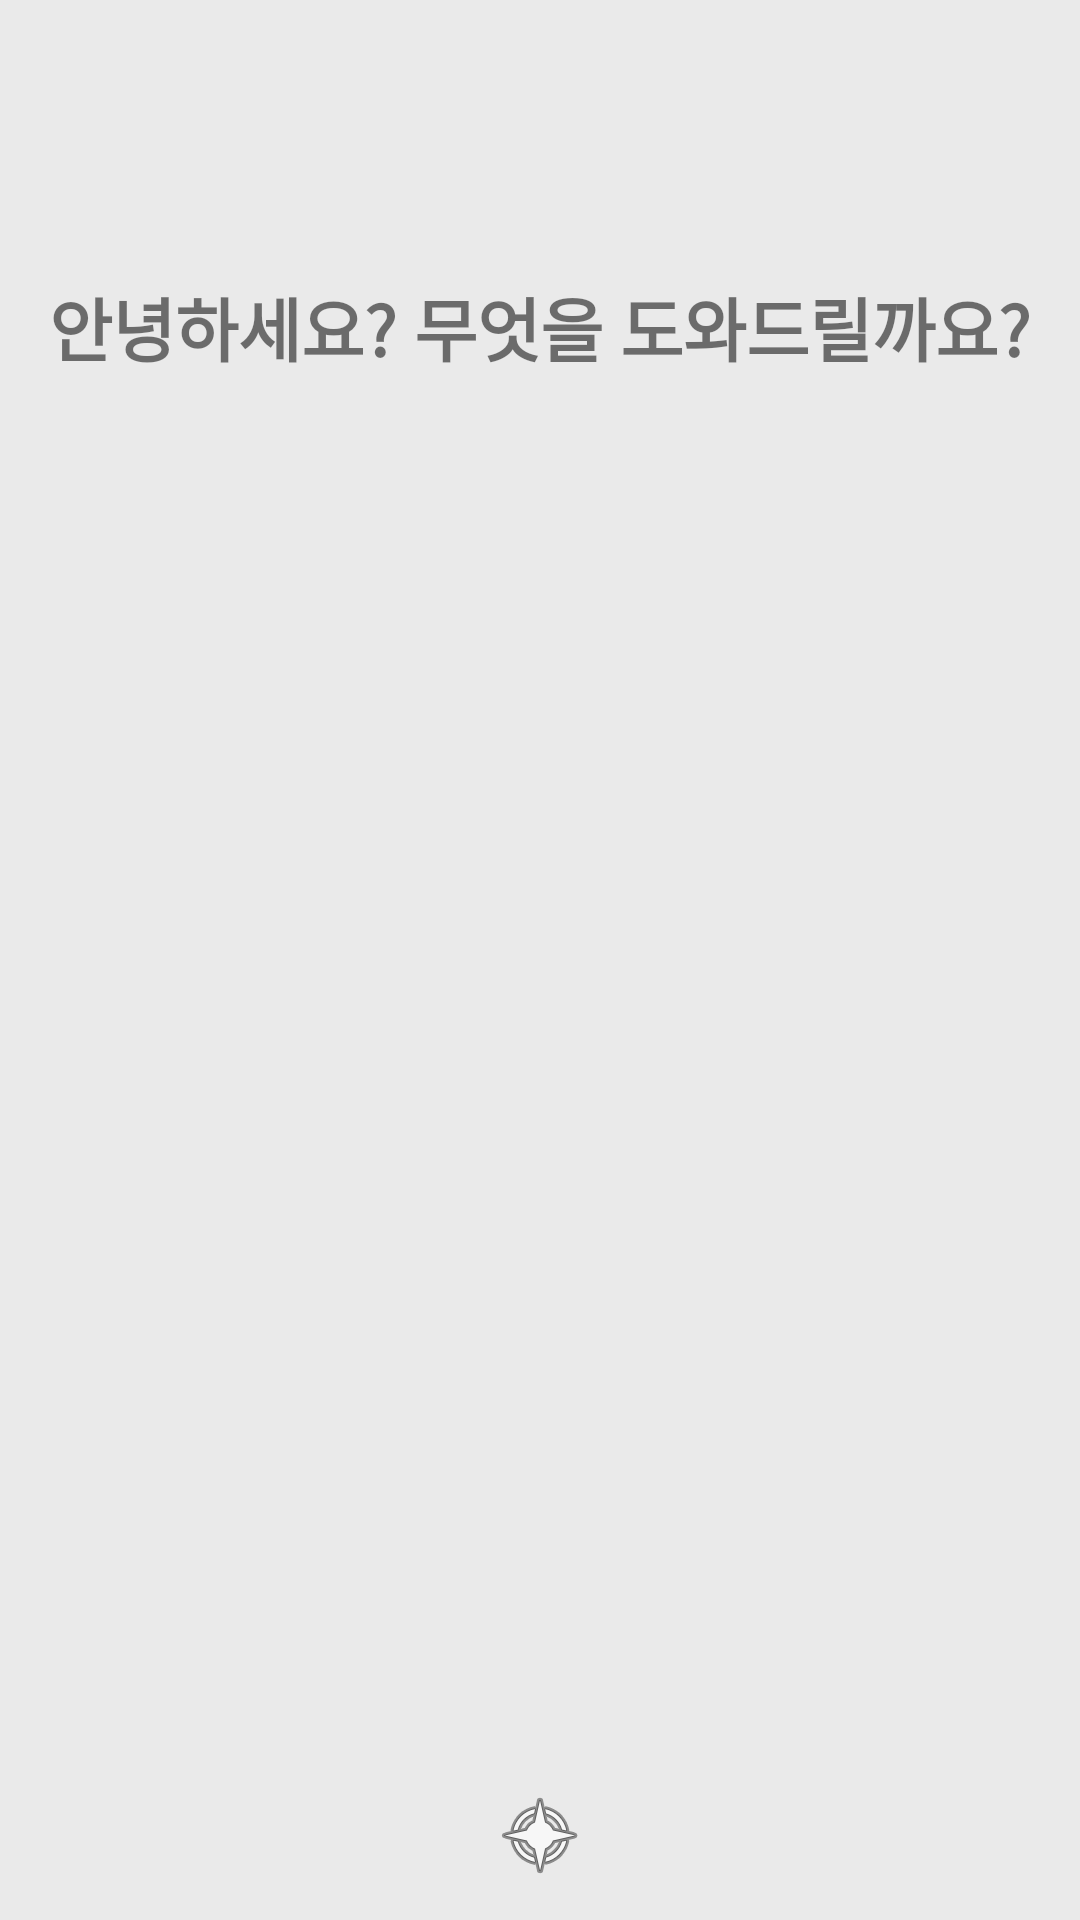

Here is an Android app screen rendered from its layout file. Give the layout XML and the strings, colors and styles it references.
<!-- AndroidManifest.xml: application theme Theme.AppCompat.Light.NoActionBar -->
<!-- res/layout/activity_recognition.xml -->
<?xml version="1.0" encoding="utf-8"?>
<LinearLayout xmlns:android="http://schemas.android.com/apk/res/android"
    xmlns:app="http://schemas.android.com/apk/res-auto"
    xmlns:tools="http://schemas.android.com/tools"
    android:layout_width="match_parent"
    android:layout_height="match_parent"
    android:background="#EAEAEA"
    android:orientation="vertical"
    tools:context=".MainActivity">

    <android.support.constraint.ConstraintLayout
        android:layout_width="match_parent"
        android:layout_height="0dp"
        android:layout_weight="2"
        android:orientation="vertical">

        <TextView
            android:id="@+id/recognitionTxtView"
            android:layout_width="wrap_content"
            android:layout_height="wrap_content"
            android:layout_gravity="center"
            android:layout_marginStart="8dp"
            android:layout_marginLeft="8dp"
            android:layout_marginTop="92dp"
            android:layout_marginEnd="8dp"
            android:layout_marginRight="8dp"
            android:text="안녕하세요? 무엇을 도와드릴까요?"
            android:textSize="23dp"
            android:textStyle="bold"
            android:visibility="visible"
            app:layout_constraintEnd_toEndOf="parent"
            app:layout_constraintStart_toStartOf="parent"
            app:layout_constraintTop_toTopOf="parent" />

    </android.support.constraint.ConstraintLayout>

    <LinearLayout
        android:layout_width="match_parent"
        android:layout_height="0dp"
        android:layout_weight="3"
        android:orientation="vertical">

        <ListView
            android:id="@+id/listView"
            android:layout_width="match_parent"
            android:layout_height="wrap_content"
            android:divider="#00000000"
            android:dividerHeight="10dp"></ListView>

    </LinearLayout>

    <FrameLayout
        android:layout_width="match_parent"
        android:layout_height="0dp"
        android:layout_weight="1"
        android:orientation="vertical">

        <ImageView
            android:id="@+id/exeImgView"
            android:layout_width="wrap_content"
            android:layout_height="wrap_content"
            android:layout_gravity="center"
            android:layout_marginTop="25dp"
            app:srcCompat="@android:drawable/ic_menu_compass" />

        <ImageView
            android:id="@+id/exeRoundImgView"
            android:layout_width="140dp"
            android:layout_height="140dp"
            android:layout_gravity="center"
            android:layout_marginTop="25dp"
            android:visibility="gone"
            app:srcCompat="@drawable/exeround" />
    </FrameLayout>

</LinearLayout>
<!-- resources referenced by this layout -->
<resources>

</resources>
